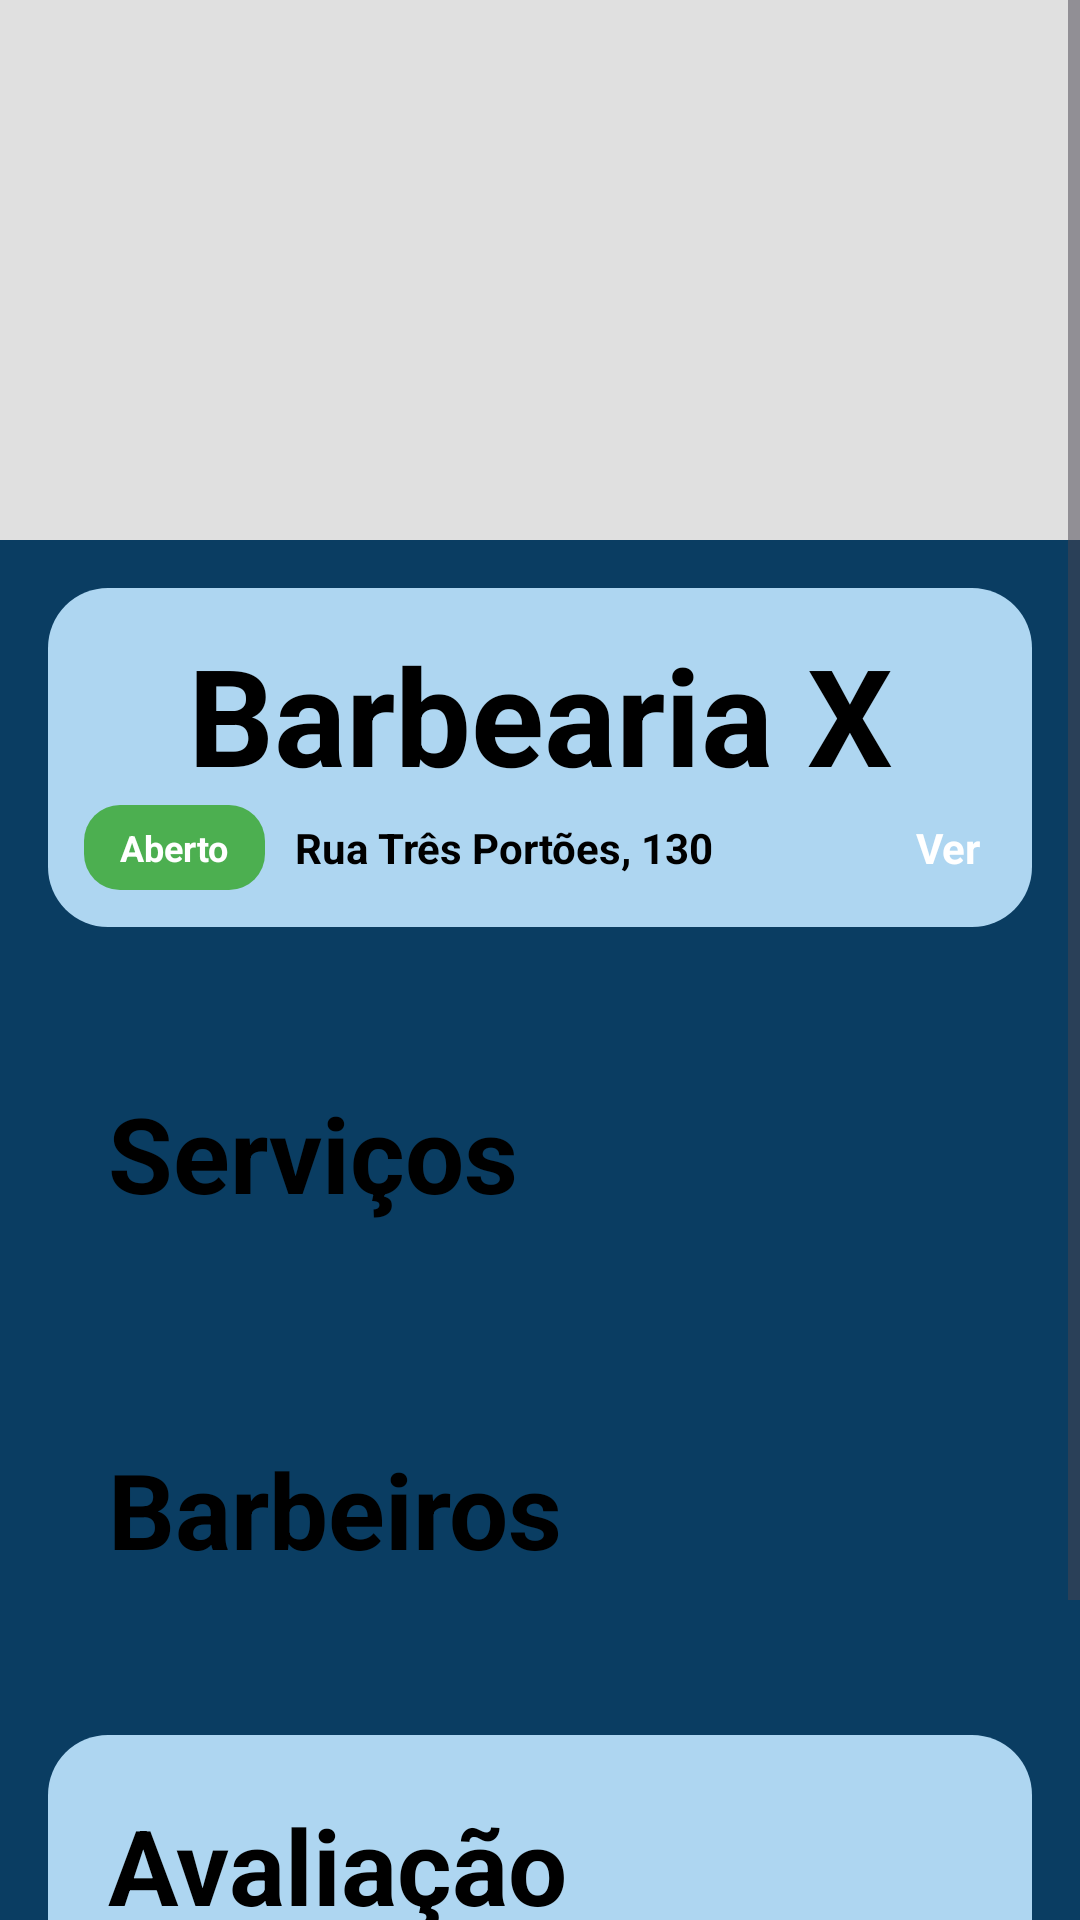

Write the Android layout XML for this screen, with the resource values it uses.
<!-- AndroidManifest.xml: application theme Theme.Barbershop -->
<!-- res/layout/activity_barbearia_details.xml -->
<?xml version="1.0" encoding="utf-8"?>
<ScrollView xmlns:android="http://schemas.android.com/apk/res/android"
    xmlns:tools="http://schemas.android.com/tools"
    android:id="@+id/main"
    android:layout_width="match_parent"
    android:layout_height="match_parent"
    android:layout_gravity="center"
    android:background="@color/primary"
    tools:context=".barbearia.BarbeariaDetails">

    <LinearLayout
        android:layout_width="match_parent"
        android:layout_height="wrap_content"
        android:orientation="vertical">

        <ImageView
            android:id="@+id/imgBarbearia"
            android:layout_width="match_parent"
            android:layout_height="180dp"
            android:background="#E0E0E0"
            android:scaleType="centerCrop" />

        <LinearLayout
            android:layout_width="match_parent"
            android:layout_height="match_parent"
            android:layout_margin="16dp"
            android:background="@drawable/background_rounded"
            android:orientation="vertical"
            android:padding="12dp">

            <TextView
                android:id="@+id/tvBarbeariaNome"
                android:layout_width="match_parent"
                android:layout_height="wrap_content"
                android:gravity="center"
                android:text="Barbearia X"
                android:textColor="@color/blackPremium"
                android:textSize="45sp"
                android:textStyle="bold" />

            <LinearLayout
                android:layout_width="match_parent"
                android:layout_height="match_parent"
                android:gravity="center_vertical"
                android:orientation="horizontal">

                <TextView
                    android:id="@+id/tvStatus"
                    android:layout_width="wrap_content"
                    android:layout_height="wrap_content"
                    android:background="@drawable/status_aberto"
                    android:paddingHorizontal="12dp"
                    android:paddingVertical="6dp"
                    android:text="Aberto"
                    android:textColor="@android:color/white"
                    android:textSize="12sp"
                    android:textStyle="bold" />

                <TextView
                    android:id="@+id/tv_Endereco"
                    android:layout_width="0dp"
                    android:layout_height="wrap_content"
                    android:layout_marginStart="10dp"
                    android:layout_weight="1"
                    android:text="Rua Três Portões, 130"
                    android:textColor="@color/blackPremium"
                    android:textSize="14sp"
                    android:textStyle="bold" />

                <Button
                    android:id="@+id/tvOpenMaps"
                    style="@style/BarberButton"
                    android:layout_width="wrap_content"
                    android:layout_height="wrap_content"
                    android:onClick="openInGoogleMaps"
                    android:text="Ver" />
            </LinearLayout>
        </LinearLayout>

        <LinearLayout
            android:layout_width="match_parent"
            android:layout_height="match_parent"
            android:layout_margin="16dp"
            android:background="@drawable/background_round_with"
            android:orientation="vertical"
            android:padding="12dp">

            <TextView
                android:layout_width="wrap_content"
                android:layout_height="wrap_content"
                android:padding="8dp"
                android:text="Serviços"
                android:textColor="@color/blackPremium"
                android:textSize="35dp"
                android:textStyle="bold" />

            <LinearLayout
                android:id="@+id/containerServicos"
                android:layout_width="match_parent"
                android:layout_height="wrap_content"
                android:orientation="vertical" />

        </LinearLayout>

        <LinearLayout
            android:layout_width="match_parent"
            android:layout_height="match_parent"
            android:layout_margin="16dp"
            android:background="@drawable/background_round_with"
            android:orientation="vertical"
            android:padding="12dp">

            <TextView
                android:layout_width="wrap_content"
                android:layout_height="wrap_content"
                android:padding="8dp"
                android:text="Barbeiros"
                android:textColor="@color/blackPremium"
                android:textSize="35dp"
                android:textStyle="bold" />


            <LinearLayout
                android:id="@+id/containerBarbeiro"
                android:layout_width="match_parent"
                android:layout_height="match_parent"
                android:orientation="vertical">

            </LinearLayout>
        </LinearLayout>

        <LinearLayout
            android:layout_width="match_parent"
            android:layout_height="match_parent"
            android:layout_margin="16dp"
            android:background="@drawable/background_rounded"
            android:orientation="vertical"
            android:padding="12dp">

            <LinearLayout
                android:layout_width="match_parent"
                android:layout_height="wrap_content"
                android:gravity="center_vertical"
                android:orientation="horizontal">

                <TextView
                    android:layout_width="wrap_content"
                    android:layout_height="wrap_content"
                    android:padding="8dp"
                    android:text="Avaliação"
                    android:textColor="@color/blackPremium"
                    android:textSize="35dp"
                    android:textStyle="bold" />
            </LinearLayout>

            <LinearLayout
                android:layout_width="match_parent"
                android:layout_height="wrap_content"
                android:layout_marginTop="30dp"
                android:gravity="center_vertical"
                android:orientation="horizontal"
                tools:ignore="ExtraText">

                <RatingBar
                    android:id="@+id/ratingBar"
                    android:layout_width="wrap_content"
                    android:layout_height="wrap_content"
                    android:numStars="5"
                    android:rating="10"
                    android:stepSize="2"
                    android:theme="@style/RatingStyle" />
            </LinearLayout>
        </LinearLayout>
    </LinearLayout>
</ScrollView>
<!-- resources referenced by this layout -->
<resources>
  <color name="blackPremium">#000000</color>
  <color name="primary">#0A3D62</color>
  <!-- drawable background_rounded (drawable) -->
  <?xml version="1.0" encoding="utf-8"?>
  <shape xmlns:android="http://schemas.android.com/apk/res/android"
      android:shape="rectangle">
  
      <solid android:color="@color/primary_light"/>
      <corners android:radius="20dp"/>
  
  </shape>
  <!-- drawable status_aberto (drawable) -->
  <shape xmlns:android="http://schemas.android.com/apk/res/android"
      android:shape="rectangle">
  
      <solid android:color="@color/verde"/>
      <corners android:radius="12dp"/>
      <padding
          android:left="12dp"
          android:top="6dp"
          android:right="12dp"
          android:bottom="6dp"/>
  </shape>
  <style name="BarberButton">
          <item name="android:backgroundTint">@color/secondary</item>
          <item name="android:textColor">@color/onSecondary</item>
          <item name="android:textStyle">bold</item>
          <item name="android:padding">5dp</item>
          <item name="cornerRadius">12dp</item>
      </style>
  <style name="RatingStyle" parent="@style/Widget.AppCompat.RatingBar.Indicator">
          <item name="colorControlNormal">#C7C7C7</item>
          <item name="colorControlActivated">#FFD700</item>
      </style>
  <style name="Theme.Barbershop" parent="Theme.Material3.Light.NoActionBar">
          <item name="colorPrimary">@color/primary</item>
          <item name="colorOnPrimary">@color/onPrimary</item>
  
          <item name="colorSecondary">@color/secondary</item>
          <item name="colorOnSecondary">@color/onSecondary</item>
  
          <item name="android:colorBackground">@color/background</item>
          <item name="colorOnBackground">@color/onBackground</item>
  
          <item name="colorSurface">@color/surface</item>
          <item name="colorOnSurface">@color/onSurface</item>
  
          <item name="android:buttonStyle">@style/BarberButton</item>
          <item name="android:textViewStyle">@style/BarberText</item>
          <item name="android:editTextStyle">@style/BarberEditText</item>
      </style>
  <color name="primary_light">#AED6F1</color>
  <color name="verde">#4CAF50</color>
  <color name="secondary">#D62828</color>
  <color name="onSecondary">#FFFFFF</color>
  <color name="onPrimary">#FFFFFF</color>
  <color name="background">#F3F3F3</color>
  <color name="onBackground">#1A1A1A</color>
  <color name="surface">#FFFFFF</color>
  <color name="onSurface">#1A1A1A</color>
  <style name="BarberText">
          <item name="android:textColor">@color/onSurface</item>
          <item name="android:textSize">16sp</item>
      </style>
  <style name="BarberEditText">
          <item name="android:textColor">@color/onSurface</item>
          <item name="android:backgroundTint">@color/primary</item>
      </style>
</resources>
